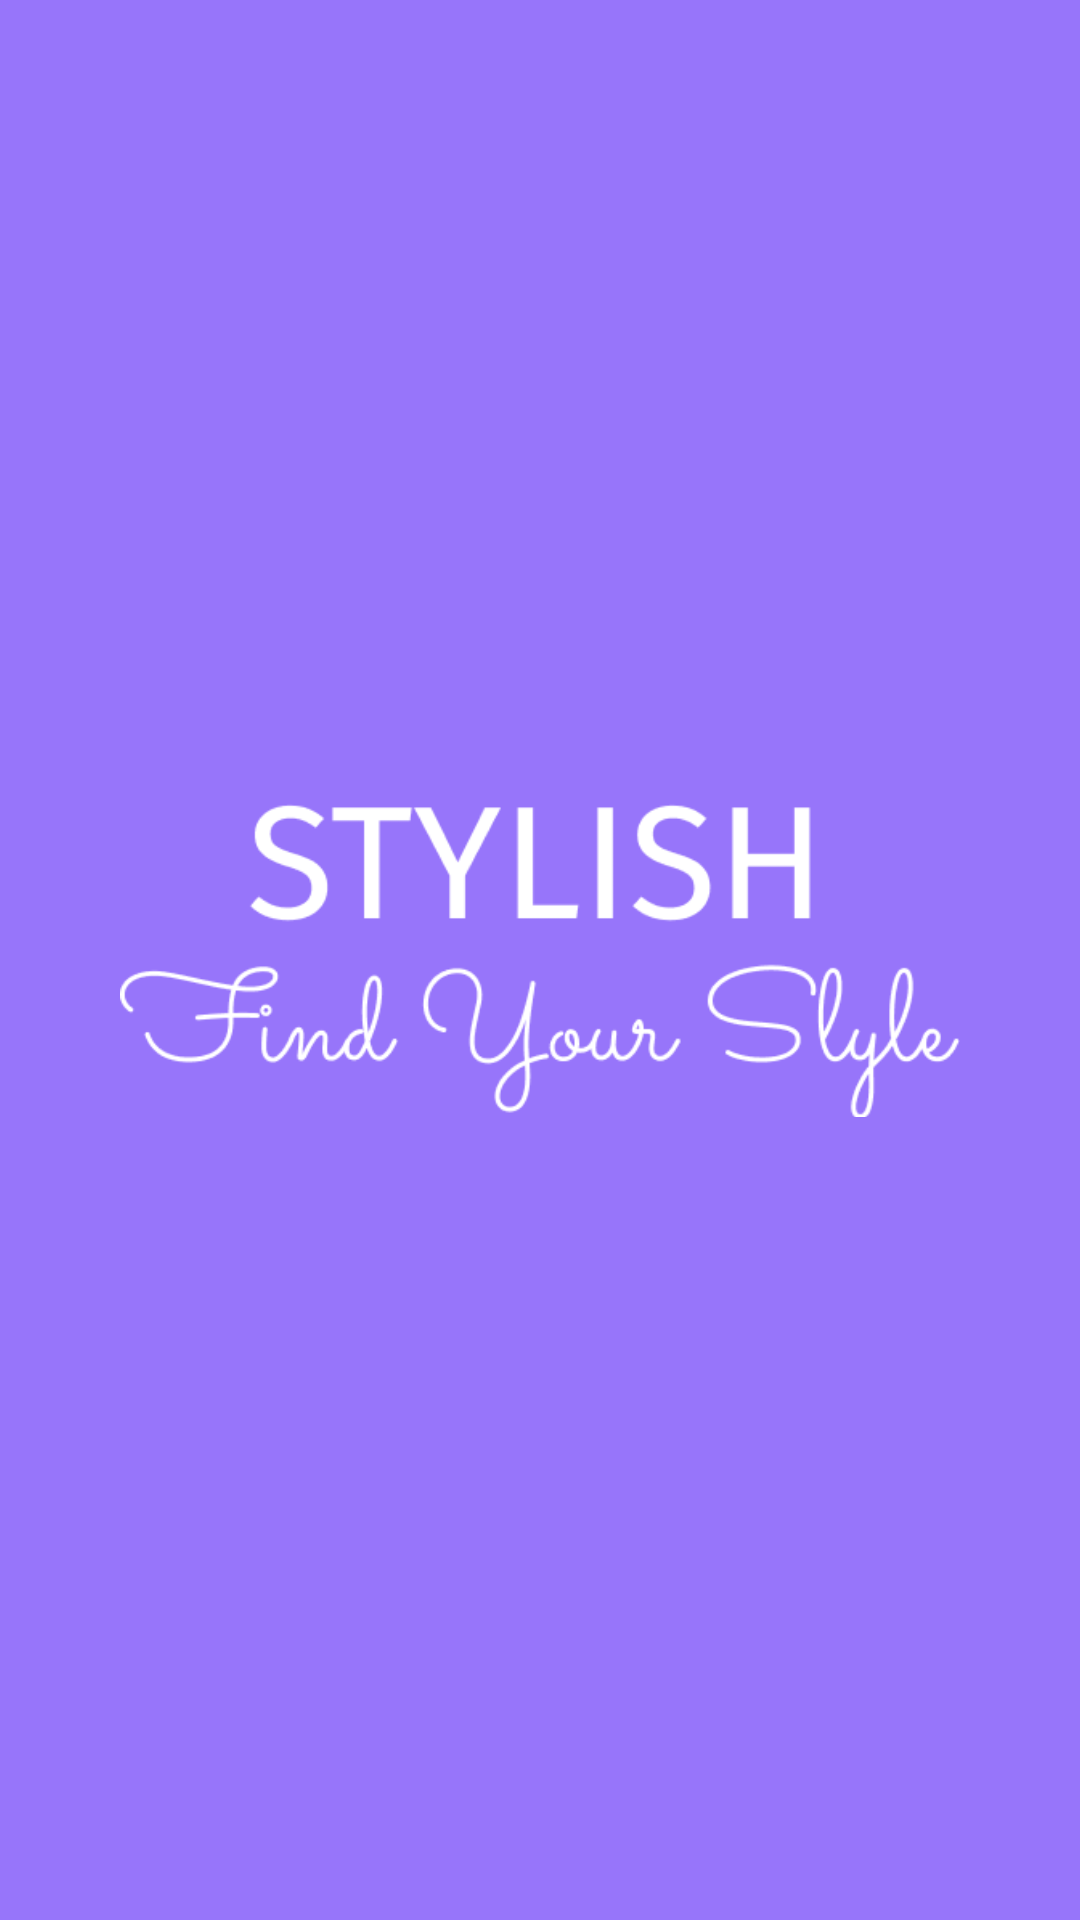

This screen was rendered from an Android layout file. Write that file and the resources it references.
<!-- AndroidManifest.xml: application theme Theme.Stylish -->
<!-- res/layout/activity_splash_screen.xml -->
<?xml version="1.0" encoding="utf-8"?>
<RelativeLayout xmlns:android="http://schemas.android.com/apk/res/android"
    android:layout_width="match_parent"
    android:layout_height="match_parent"
    android:id="@+id/main_splash"
    xmlns:tools="http://schemas.android.com/tools"
    android:background="@color/launch_background_color"
    tools:context=".ui.auth.activity.SplashScreen">

    <ImageView
        android:id="@+id/splash_image"
        android:layout_width="wrap_content"
        android:layout_height="wrap_content"
        android:layout_centerInParent="true"
        android:layout_margin="40dp"
        android:src="@drawable/img" />
</RelativeLayout>
<!-- resources referenced by this layout -->
<resources>
  <color name="launch_background_color">#9775FA</color>
  <!-- drawable img: png bitmap (drawable, 12429 bytes) -->
  <style name="Theme.Stylish" parent="Base.Theme.Stylish" />
  <style name="Base.Theme.Stylish" parent="Theme.Material3.Light.NoActionBar">
          
          <item name="colorPrimary">@color/primary_color</item>
          <item name="colorOnPrimary">@color/white</item>
          <item name="colorSecondary">@color/secondrey_text_color_dark</item>
          <item name="colorItemBackground">@color/field_color_light</item>
          <item name="colorBrandBackground">@color/field_color_light</item>
  
  
          
          <item name="navigationBackground">@color/background_color_light</item>
  
          <item name="android:colorBackground">@color/background_color_light</item>
          <item name="colorBackgroundFloating">@color/field_color_light</item>
  
          
          <item name="colorOnBackground">@color/text_color_light</item>
          <item name="colorOnSurface">@color/secondrey_text_color_light</item>
  
          
          <item name="colorOutline">@color/field_color_light</item>
      </style>
  <color name="primary_color">#9775FA</color>
  <color name="white">#FFFFFFFF</color>
  <color name="secondrey_text_color_dark">#8F959E</color>
  <color name="field_color_light">#F5F6FA</color>
  <color name="background_color_light">#FFFFFF</color>
  <color name="text_color_light">#1D1E20</color>
  <color name="secondrey_text_color_light">#8F959E</color>
</resources>
